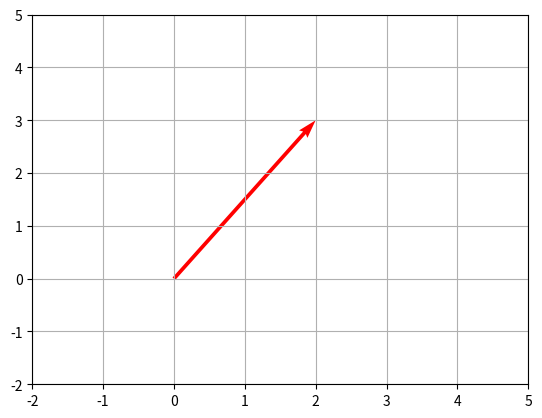

Source code (Python):
import matplotlib.pyplot as plt
import numpy as np

# Vector
v = np.array([2, 3])

# Plot
plt.quiver(0, 0, v[0], v[1], angles='xy', scale_units='xy', scale=1, color='r')
plt.xlim(-2, 5)
plt.ylim(-2, 5)
plt.grid()
plt.show()
